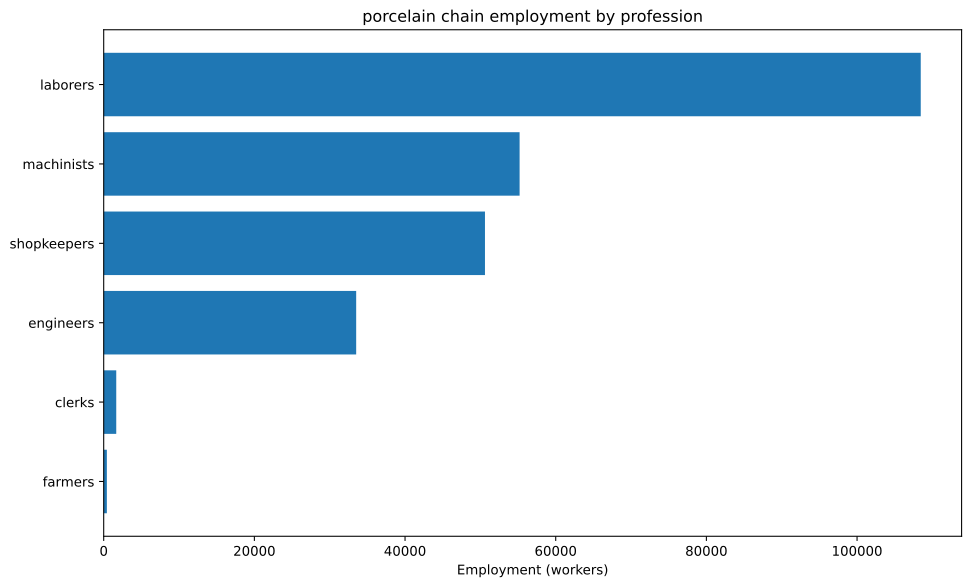

Source data for this figure (header and first rows):
config, building, profession, employment
building_glassworks+pm_leaded_glass+pm_b…, building_glassworks, laborers, 51948
building_glassworks+pm_leaded_glass+pm_b…, building_glassworks, machinists, 6494
building_glassworks+pm_leaded_glass+pm_b…, building_glassworks, shopkeepers, 19481
building_glassworks+pm_crystal_glass+pm_…, building_glassworks, engineers, 6494
building_glassworks+pm_crystal_glass+pm_…, building_glassworks, laborers, 38961
building_glassworks+pm_crystal_glass+pm_…, building_glassworks, machinists, 12987
building_glassworks+pm_crystal_glass+pm_…, building_glassworks, shopkeepers, 19481
building_tooling_workshops+pm_rubber_gri…, building_tooling_workshops, engineers, 839.8
building_tooling_workshops+pm_rubber_gri…, building_tooling_workshops, machinists, 1680
building_tooling_workshops+pm_rubber_gri…, building_tooling_workshops, shopkeepers, 839.8
building_paper_mills+pm_bleached_paper+p…, building_paper_mills, engineers, 101
building_paper_mills+pm_bleached_paper+p…, building_paper_mills, laborers, 202.1
building_paper_mills+pm_bleached_paper+p…, building_paper_mills, machinists, 202.1
building_paper_mills+pm_bleached_paper+p…, building_paper_mills, shopkeepers, 101
building_chemical_plants+pm_improved_fer…, building_chemical_plants, engineers, 1290
building_chemical_plants+pm_improved_fer…, building_chemical_plants, laborers, 2579
building_chemical_plants+pm_improved_fer…, building_chemical_plants, machinists, 1934
building_chemical_plants+pm_improved_fer…, building_chemical_plants, shopkeepers, 644.8
building_explosives_factory+pm_brine_ele…, building_explosives_factory, engineers, 1010
building_explosives_factory+pm_brine_ele…, building_explosives_factory, laborers, 673.6
building_explosives_factory+pm_brine_ele…, building_explosives_factory, machinists, 673.6
building_explosives_factory+pm_brine_ele…, building_explosives_factory, shopkeepers, 336.8
building_synthetics_plants+pm_dye_produc…, building_synthetics_plants, engineers, 9791
building_synthetics_plants+pm_dye_produc…, building_synthetics_plants, laborers, 4895
building_synthetics_plants+pm_dye_produc…, building_synthetics_plants, machinists, 7343
building_synthetics_plants+pm_dye_produc…, building_synthetics_plants, shopkeepers, 2448
building_steel_mills+pm_open_hearth_proc…, building_steel_mills, engineers, 477.6
building_steel_mills+pm_open_hearth_proc…, building_steel_mills, laborers, 318.4
building_steel_mills+pm_open_hearth_proc…, building_steel_mills, machinists, 796
building_steel_mills+pm_open_hearth_proc…, building_steel_mills, shopkeepers, 318.4
building_motor_industry+pm_electric_engi…, building_motor_industry, engineers, 484.2
building_motor_industry+pm_electric_engi…, building_motor_industry, laborers, 484.2
building_motor_industry+pm_electric_engi…, building_motor_industry, machinists, 484.2
building_motor_industry+pm_electric_engi…, building_motor_industry, shopkeepers, 242.1
building_coal_mine+pm_diesel_pump_buildi…, building_coal_mine, engineers, 888.7
building_coal_mine+pm_diesel_pump_buildi…, building_coal_mine, laborers, 222.2
building_coal_mine+pm_diesel_pump_buildi…, building_coal_mine, machinists, 1333
building_coal_mine+pm_diesel_pump_buildi…, building_coal_mine, shopkeepers, 444.3
building_iron_mine+pm_diesel_pump_buildi…, building_iron_mine, engineers, 1067
building_iron_mine+pm_diesel_pump_buildi…, building_iron_mine, laborers, 266.7
building_iron_mine+pm_diesel_pump_buildi…, building_iron_mine, machinists, 1600
building_iron_mine+pm_diesel_pump_buildi…, building_iron_mine, shopkeepers, 533.3
building_lead_mine+pm_diesel_pump_buildi…, building_lead_mine, engineers, 6494
building_lead_mine+pm_diesel_pump_buildi…, building_lead_mine, laborers, 1623
building_lead_mine+pm_diesel_pump_buildi…, building_lead_mine, machinists, 9740
building_lead_mine+pm_diesel_pump_buildi…, building_lead_mine, shopkeepers, 3247
building_sulfur_mine+pm_diesel_pump_buil…, building_sulfur_mine, engineers, 1656
building_sulfur_mine+pm_diesel_pump_buil…, building_sulfur_mine, laborers, 413.9
building_sulfur_mine+pm_diesel_pump_buil…, building_sulfur_mine, machinists, 2483
building_sulfur_mine+pm_diesel_pump_buil…, building_sulfur_mine, shopkeepers, 827.8
building_power_plant+pm_coal-fired_plant, building_power_plant, engineers, 919.4
building_power_plant+pm_coal-fired_plant, building_power_plant, laborers, 1313
building_power_plant+pm_coal-fired_plant, building_power_plant, machinists, 985.1
building_logging_camp+pm_electric_saw_mi…, building_logging_camp, engineers, 1329
building_logging_camp+pm_electric_saw_mi…, building_logging_camp, laborers, 1329
building_logging_camp+pm_electric_saw_mi…, building_logging_camp, machinists, 2658
building_logging_camp+pm_electric_saw_mi…, building_logging_camp, shopkeepers, 1329
building_rubber_plantation+automatic_irr…, building_rubber_plantation, farmers, 419.9
building_rubber_plantation+automatic_irr…, building_rubber_plantation, laborers, 559.9
building_rubber_plantation+automatic_irr…, building_rubber_plantation, machinists, 140
... 6 more rows
